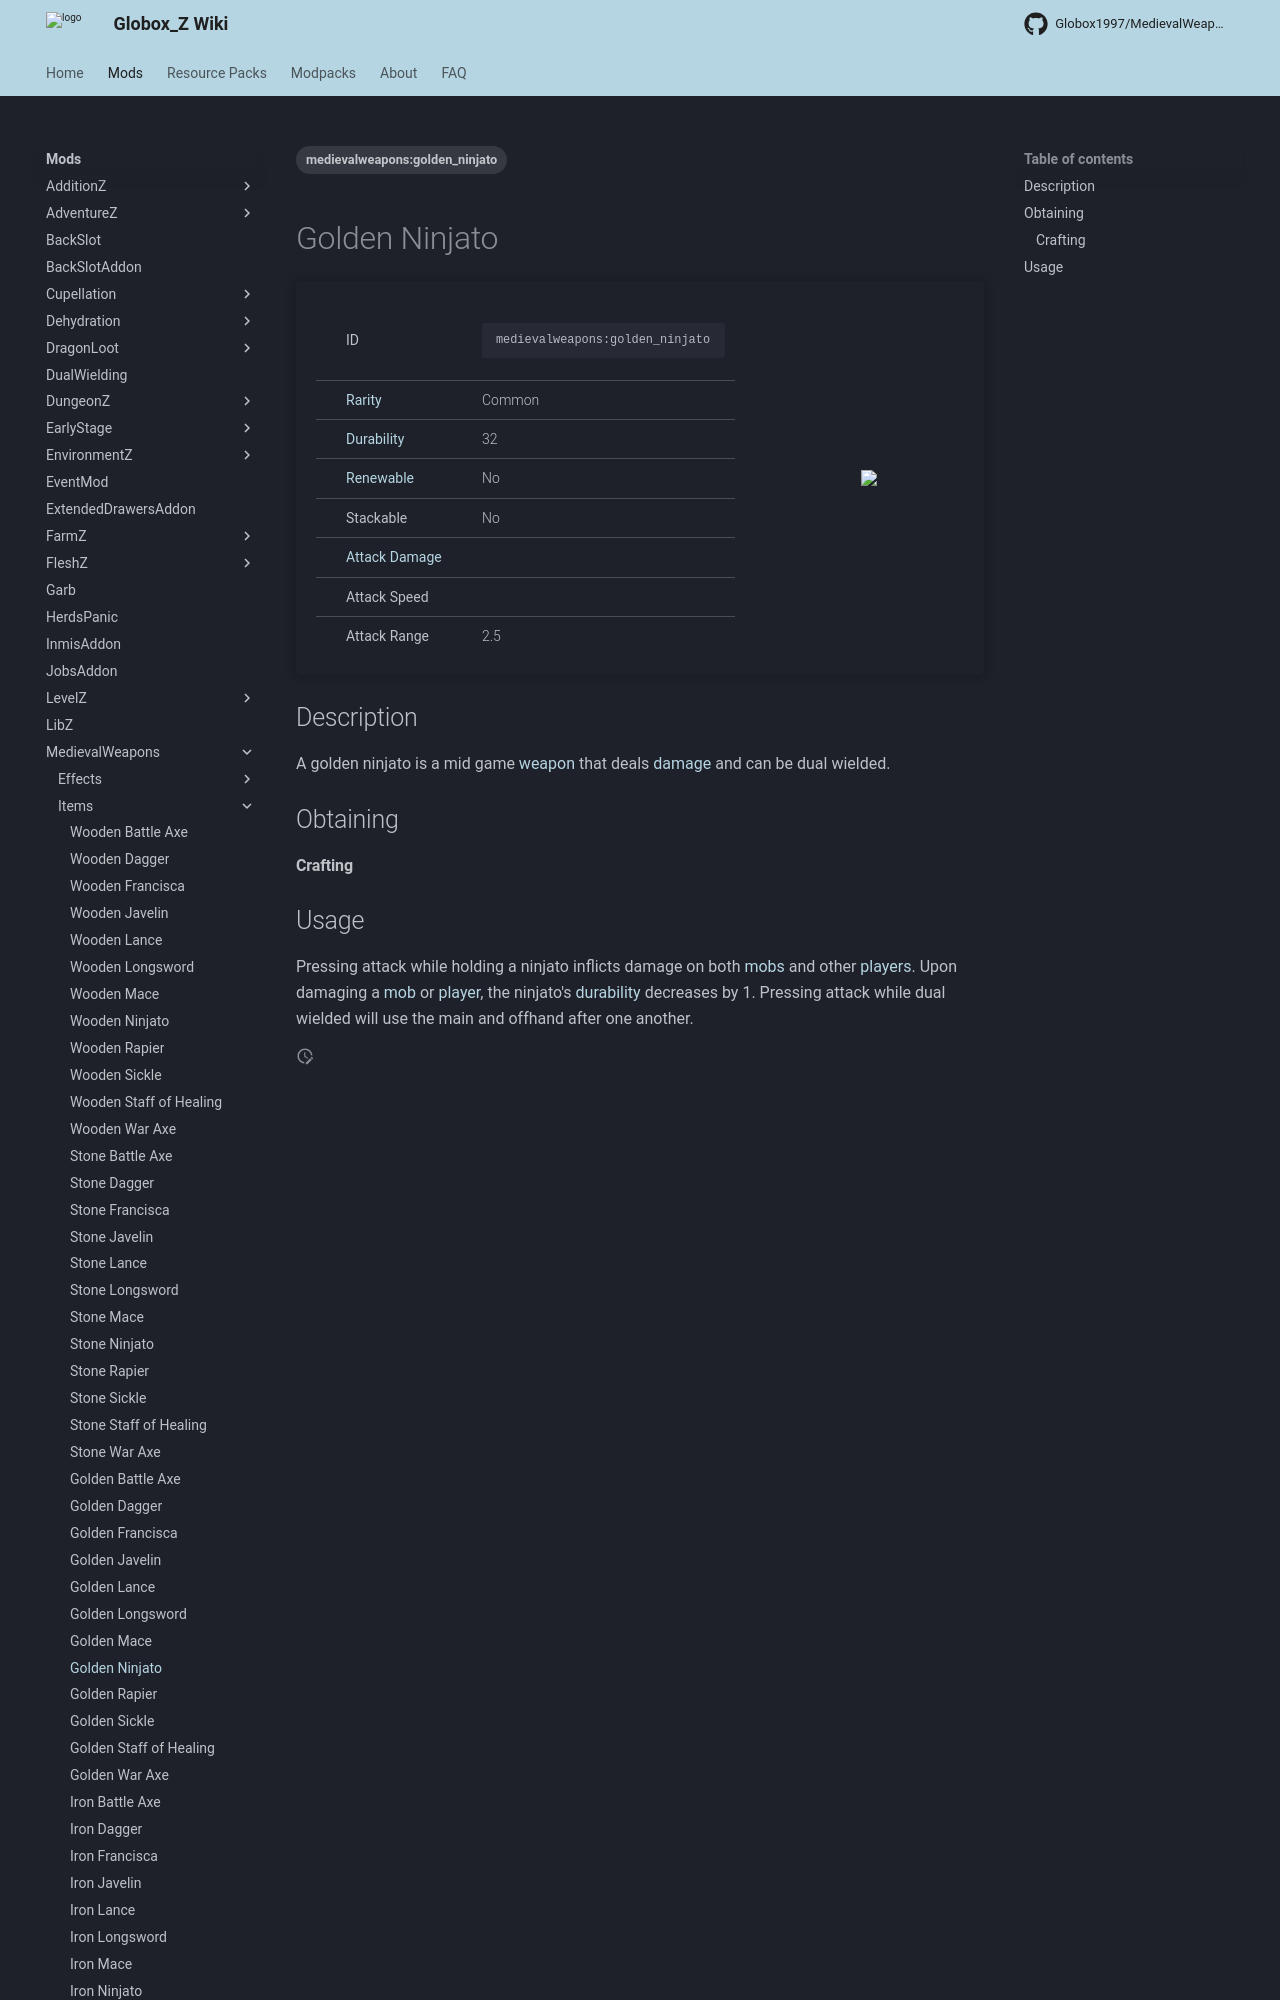

repository: Globox1997/wiki · page: mods/MedievalWeapons/Items/Golden_Ninjato/index.html · generator: mkdocs

---
title: Golden Ninjato
project: medievalweapons
summary: medievalweapons item golden ninjato
tags:
    - medievalweapons:golden_ninjato
---
# Golden Ninjato
<div class="main_table">
<div class="left_main_table">
<table class="left_table">
    <tbody>
        <tr>
            <td class="first-column">ID</td>
            <td class="second-column">
            ```
            medievalweapons:golden_ninjato
            ```
            </td>
        </tr>
        <tr id="linear-top">
            <td class="first-column"><a href="https://minecraft.wiki/w/Rarity" target="_blank">Rarity</a></td>
            <td class="second-column">Common</td>
        </tr>
        <tr id="linear-top">
            <td class="first-column"><a href="https://minecraft.wiki/w/Durability" target="_blank">Durability</a></td>
            <td class="second-column">32</td>
        </tr>
        <tr id="linear-top">
            <td class="first-column"><a href="https://minecraft.wiki/w/Renewable_resource" target="_blank">Renewable</a></td>
            <td class="second-column">No</td>
        </tr>
        <tr id="linear-top">
            <td class="first-column">Stackable</td>
            <td class="second-column">No</td>
        </tr>
        <tr id="linear-top">
            <td class="first-column"><a href="https://minecraft.wiki/w/Damage" target="_blank">Attack Damage</a></td>
            <td class="second-column icon-element" icon-count="3" icon-id="melee" icon-exclusive></td>
        </tr>
        <tr id="linear-top">
            <td class="first-column">Attack Speed</td>
            <td class="second-column icon-element" icon-count=
